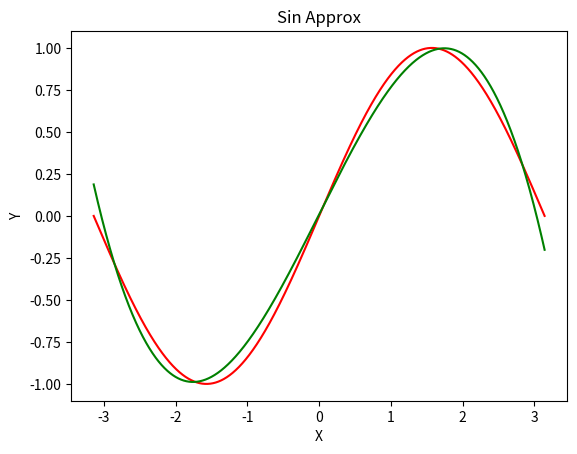

This figure's Python source:
# -*- coding: utf-8 -*-
import numpy as np
import math
import matplotlib.pyplot as plt

# https://pytorch.org/tutorials/beginner/pytorch_with_examples.html

# Create random input and output data
x = np.linspace(-math.pi, math.pi, 2000)
y = np.sin(x)

# Randomly initialize weights
a = np.random.randn()
b = np.random.randn()
c = np.random.randn()
d = np.random.randn()

learning_rate = 1e-6
for t in range(2000):
    # Forward pass: compute predicted y
    # y = a + b x + c x^2 + d x^3
    y_pred = a + b * x + c * x ** 2 + d * x ** 3

    # Compute and print loss
    loss = np.square(y_pred - y).sum()
    if t % 100 == 99:
        print(t, loss)

    # Backprop to compute gradients of a, b, c, d with respect to loss
    grad_y_pred = 2.0 * (y_pred - y)
    grad_a = grad_y_pred.sum()
    grad_b = (grad_y_pred * x).sum()
    grad_c = (grad_y_pred * x ** 2).sum()
    grad_d = (grad_y_pred * x ** 3).sum()

    # Update weights
    a -= learning_rate * grad_a
    b -= learning_rate * grad_b
    c -= learning_rate * grad_c
    d -= learning_rate * grad_d

print(f'Result: y = {a} + {b} x + {c} x^2 + {d} x^3')

_y = []

for _x in x:
    res = math.sin(_x)
    approx_res = a + (b * _x) + (c * _x * _x) + (d * _x * _x * _x)
    _y.append(approx_res)


plt.plot(x, y, color='r', label='sin')
plt.plot(x, np.array(_y), color='g', label='approx')
plt.xlabel('X')
plt.ylabel('Y')
plt.title("Sin Approx")
plt.show()


